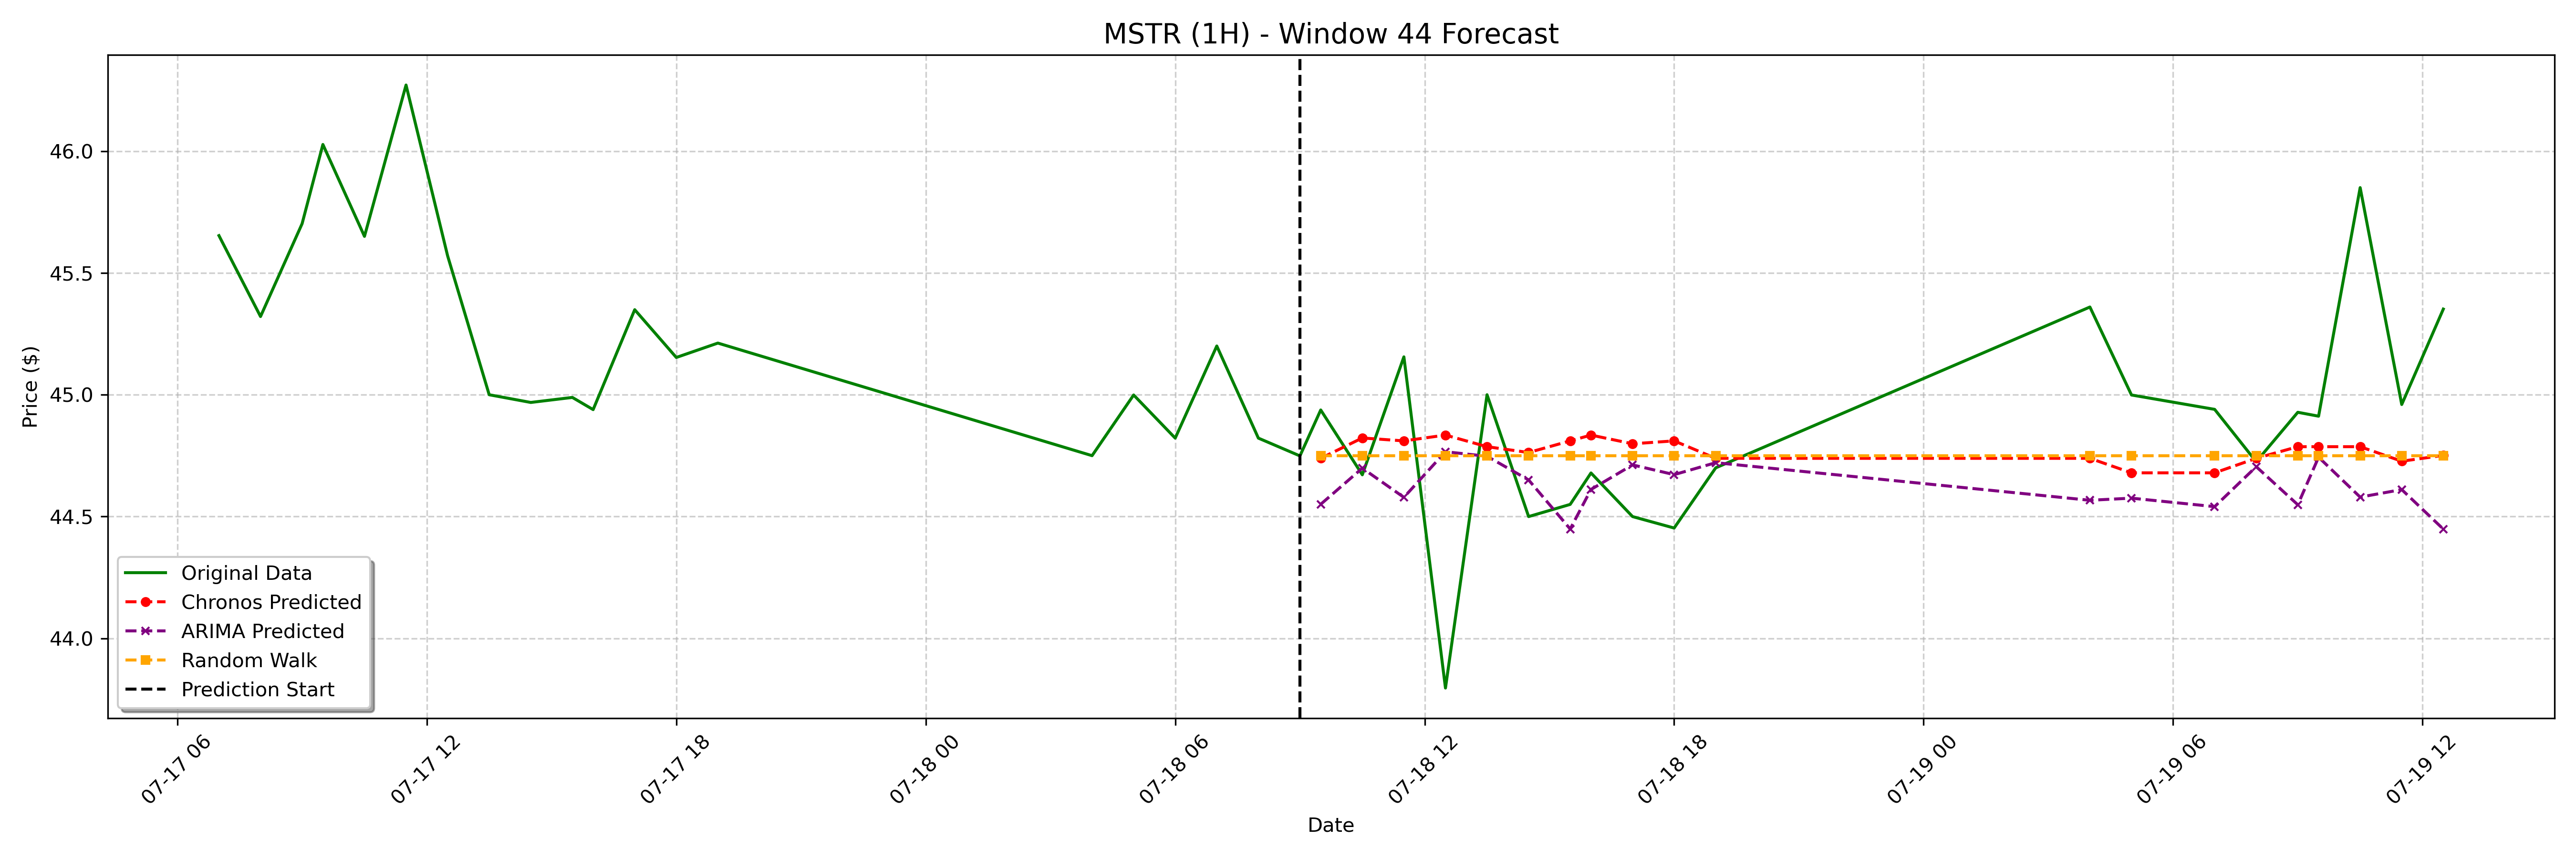

Values plotted in this chart, from the file beside it:
date, actual, chronos_forecast, arima_forecast, random_walk_forecast
2023-07-18 09:30:00-04:00, 44.94, 44.74, 44.55, 44.75
2023-07-18 10:30:00-04:00, 44.67, 44.82, 44.7, 44.75
2023-07-18 11:30:00-04:00, 45.16, 44.81, 44.58, 44.75
2023-07-18 12:30:00-04:00, 43.8, 44.83, 44.77, 44.75
2023-07-18 13:30:00-04:00, 45.0, 44.79, 44.75, 44.75
2023-07-18 14:30:00-04:00, 44.5, 44.76, 44.65, 44.75
2023-07-18 15:30:00-04:00, 44.55, 44.81, 44.45, 44.75
2023-07-18 16:00:00-04:00, 44.68, 44.83, 44.61, 44.75
2023-07-18 17:00:00-04:00, 44.5, 44.8, 44.71, 44.75
2023-07-18 18:00:00-04:00, 44.45, 44.81, 44.67, 44.75
2023-07-18 19:00:00-04:00, 44.7, 44.74, 44.72, 44.75
2023-07-19 04:00:00-04:00, 45.36, 44.74, 44.57, 44.75
2023-07-19 05:00:00-04:00, 45, 44.68, 44.58, 44.75
2023-07-19 07:00:00-04:00, 44.94, 44.68, 44.54, 44.75
2023-07-19 08:00:00-04:00, 44.73, 44.74, 44.7, 44.75
2023-07-19 09:00:00-04:00, 44.93, 44.79, 44.55, 44.75
2023-07-19 09:30:00-04:00, 44.91, 44.79, 44.74, 44.75
2023-07-19 10:30:00-04:00, 45.85, 44.79, 44.58, 44.75
2023-07-19 11:30:00-04:00, 44.96, 44.73, 44.61, 44.75
2023-07-19 12:30:00-04:00, 45.35, 44.75, 44.45, 44.75
